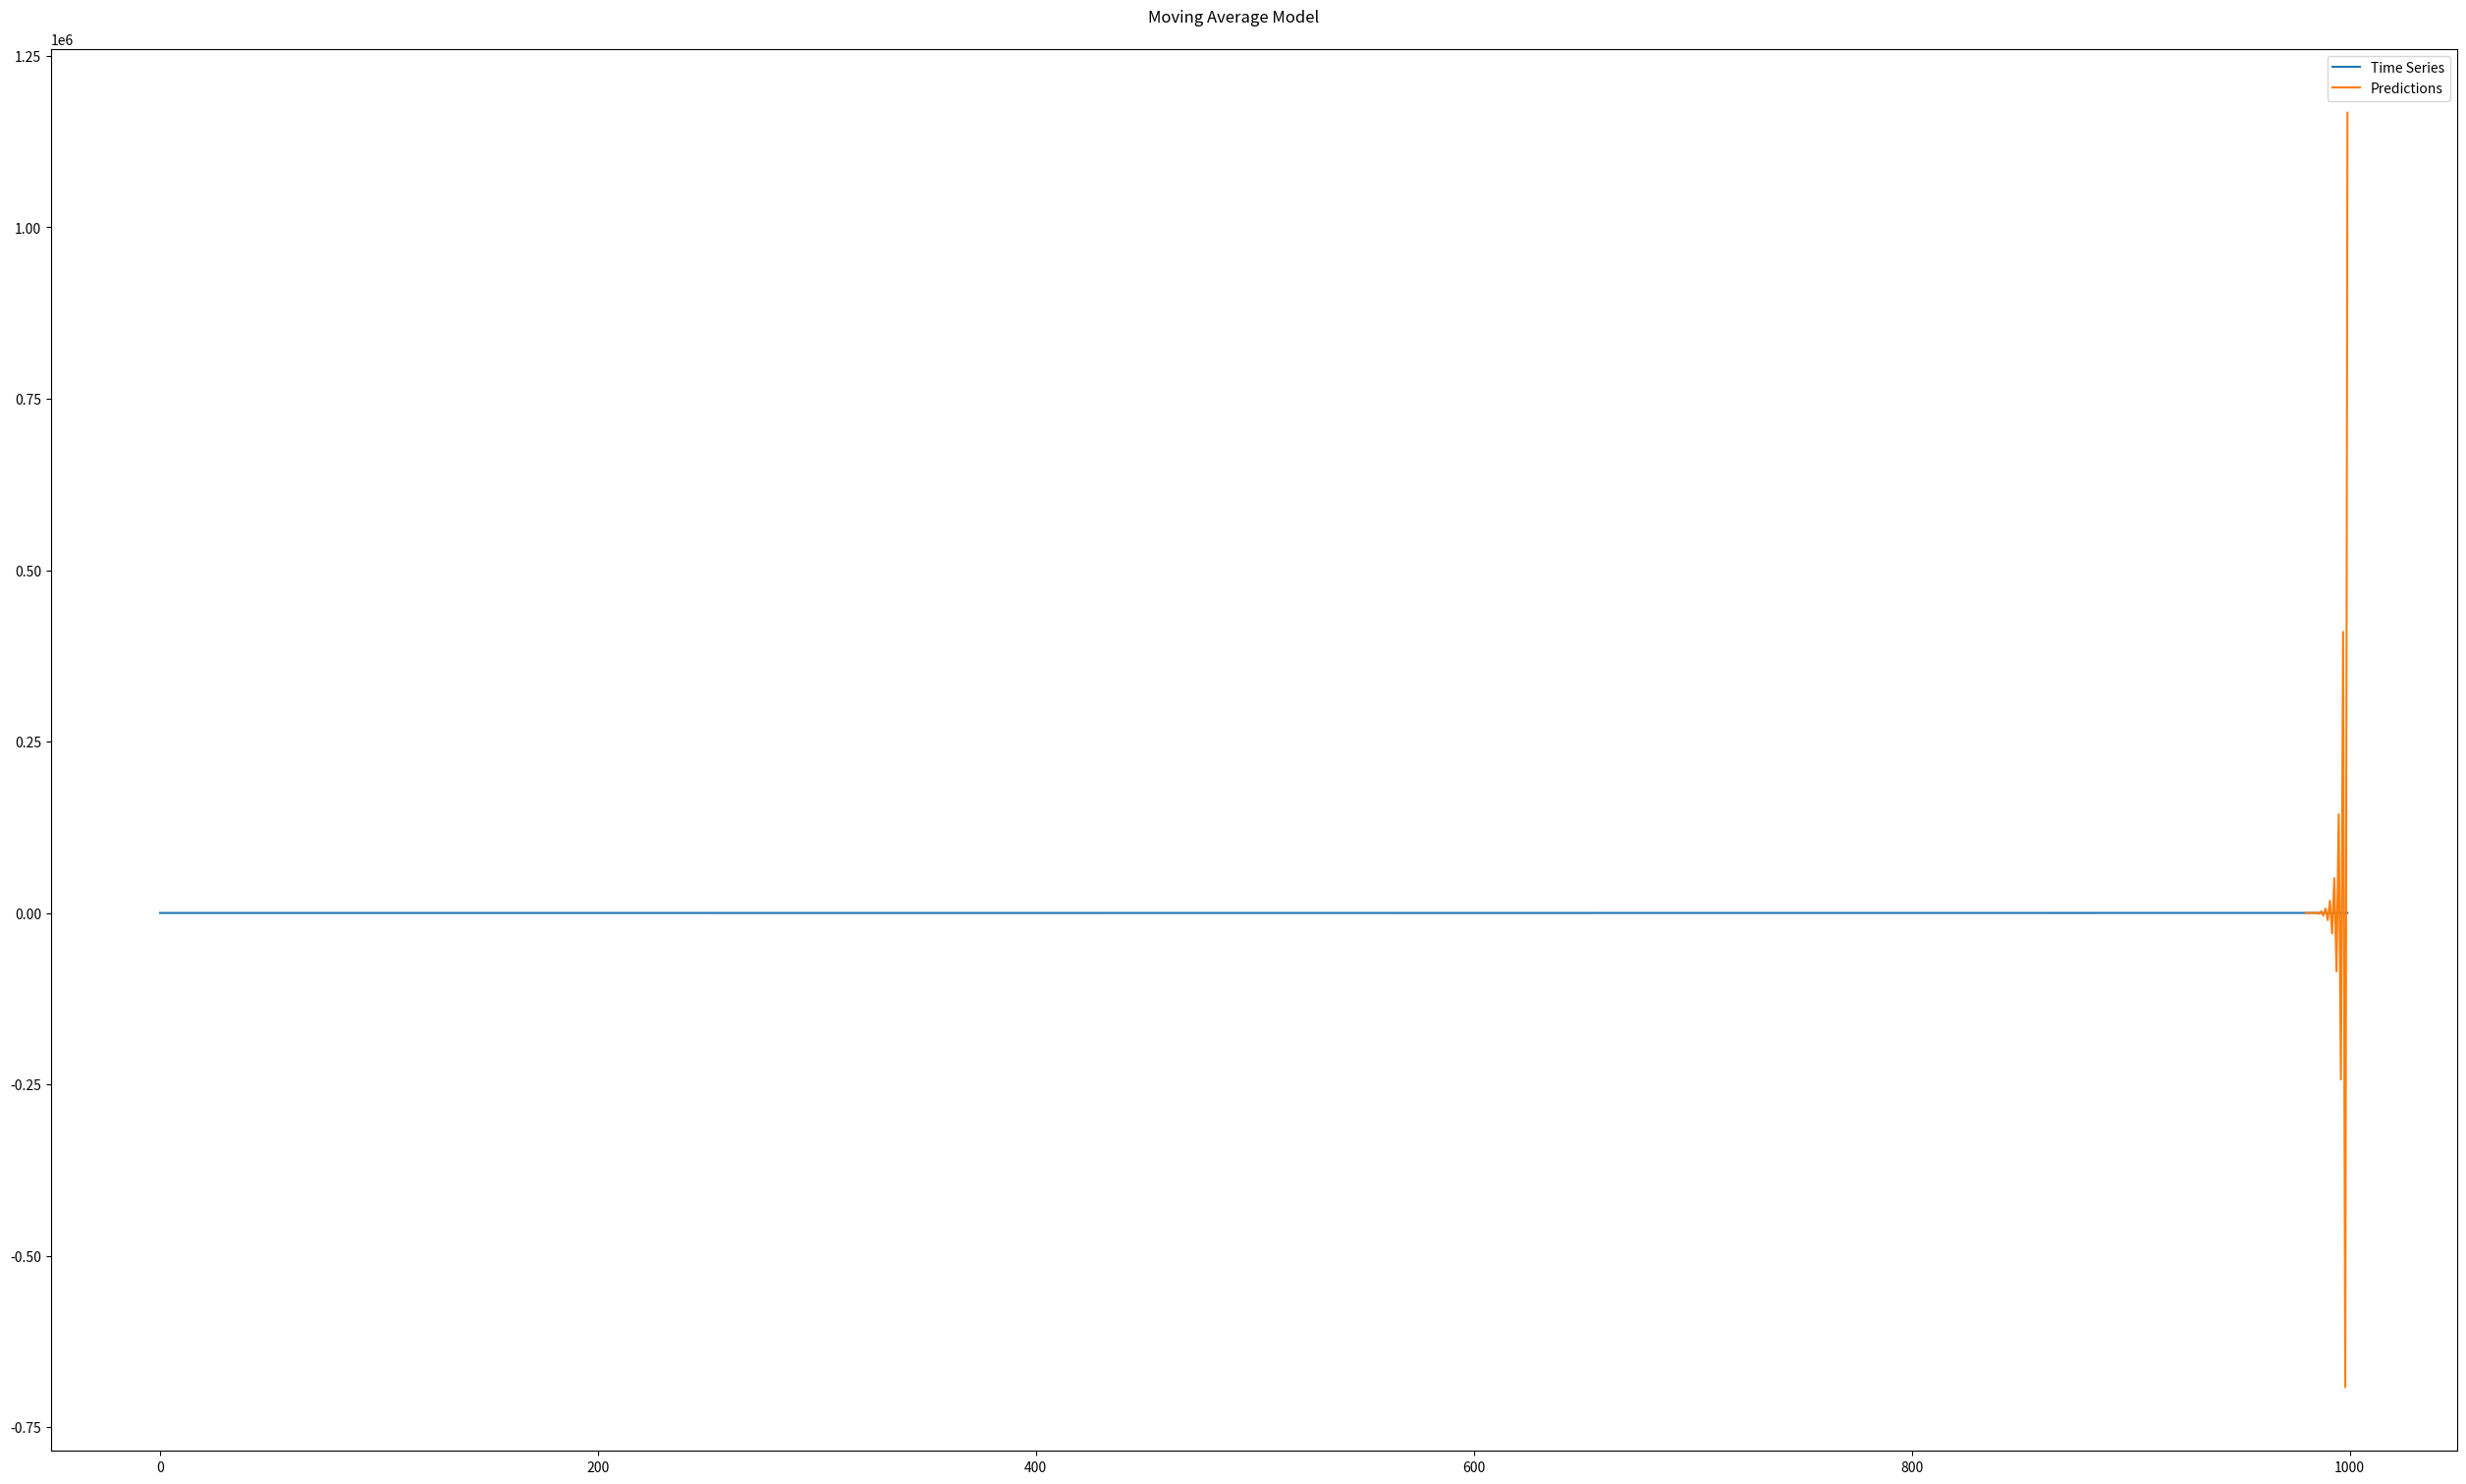

Write Python code to recreate this figure.
import numpy as np
import matplotlib.pyplot as plt


def generate_time_series(N):
    discrete_time_interval = np.linspace(0, 10, N)
    trend = lambda t: 0.5 * t ** 2
    seasonal = lambda t: 2 * np.sin(2 * np.pi * 8 * t) + 1.5 * np.cos(2 * np.pi * 4 * t)
    residuals = np.random.normal(scale=2, size=N)
    time_series = trend(discrete_time_interval) + seasonal(discrete_time_interval) + residuals

    return trend, seasonal, residuals, time_series, discrete_time_interval


class MovingAverageModel:
    def __init__(self, q, m):
        self.data = None
        self.error = None
        self.N = None
        self.q = q
        self.m = m
        self.coefficients = None

    def fit(self, data):
        if self.data:
            print(f"MovingAverage model already fitted.")
            return

        if len(data) < self.q + self.m:
            print("Not enough data points to fit the model.")
            return

        self.data = data
        self.error = np.random.normal(size=len(data))
        self.N = len(data)

        # saving y and E according to the definition of the model
        y = self.data[:self.N - 1 - self.m:-1]
        E = np.ndarray((self.m, self.q))
        for i in range(self.m):
            E[i] = self.error[self.N - 2 - i:self.N - 2 - i - self.q:-1]

        self.coefficients = np.linalg.inv(E.T.dot(E)).dot(E.T.dot(y))

    def predict(self):
        if self.data is None:
            print("MovingAverage model not fitted yet.")
            return

        prediction = self.coefficients.dot(self.error[:self.N - 1 - self.q:-1])
        return prediction

    def update(self, value, error=None):
        if self.data is None:
            print("MovingAverage model not fitted yet.")
            return

        if not error:
            prediction = self.predict()
            self.error = np.append(self.error, value - prediction)
        else:
            self.error = np.append(self.error, error)

        self.data = np.append(self.data, value)
        self.N += 1


def main():
    trend, seasonal, residuals, time_series, discrete_time_interval = generate_time_series(1000)

    moving_average_model = MovingAverageModel(11, 300)
    moving_average_model.fit(time_series[:980])

    predictions = []
    for i in range(20):
        predictions.append(moving_average_model.predict())
        moving_average_model.update(time_series[980 + i])

    figure, axis = plt.subplots(1, layout="constrained")
    figure.suptitle("Moving Average Model")
    figure.set_size_inches(25, 15)

    axis.plot(time_series, label="Time Series")
    axis.plot(np.arange(980, 1000), predictions, label="Predictions")
    axis.legend()

    plt.savefig("exercise-3.png")
    plt.savefig("exercise-3.pdf")
    plt.show()


if __name__ == '__main__':
    main()
